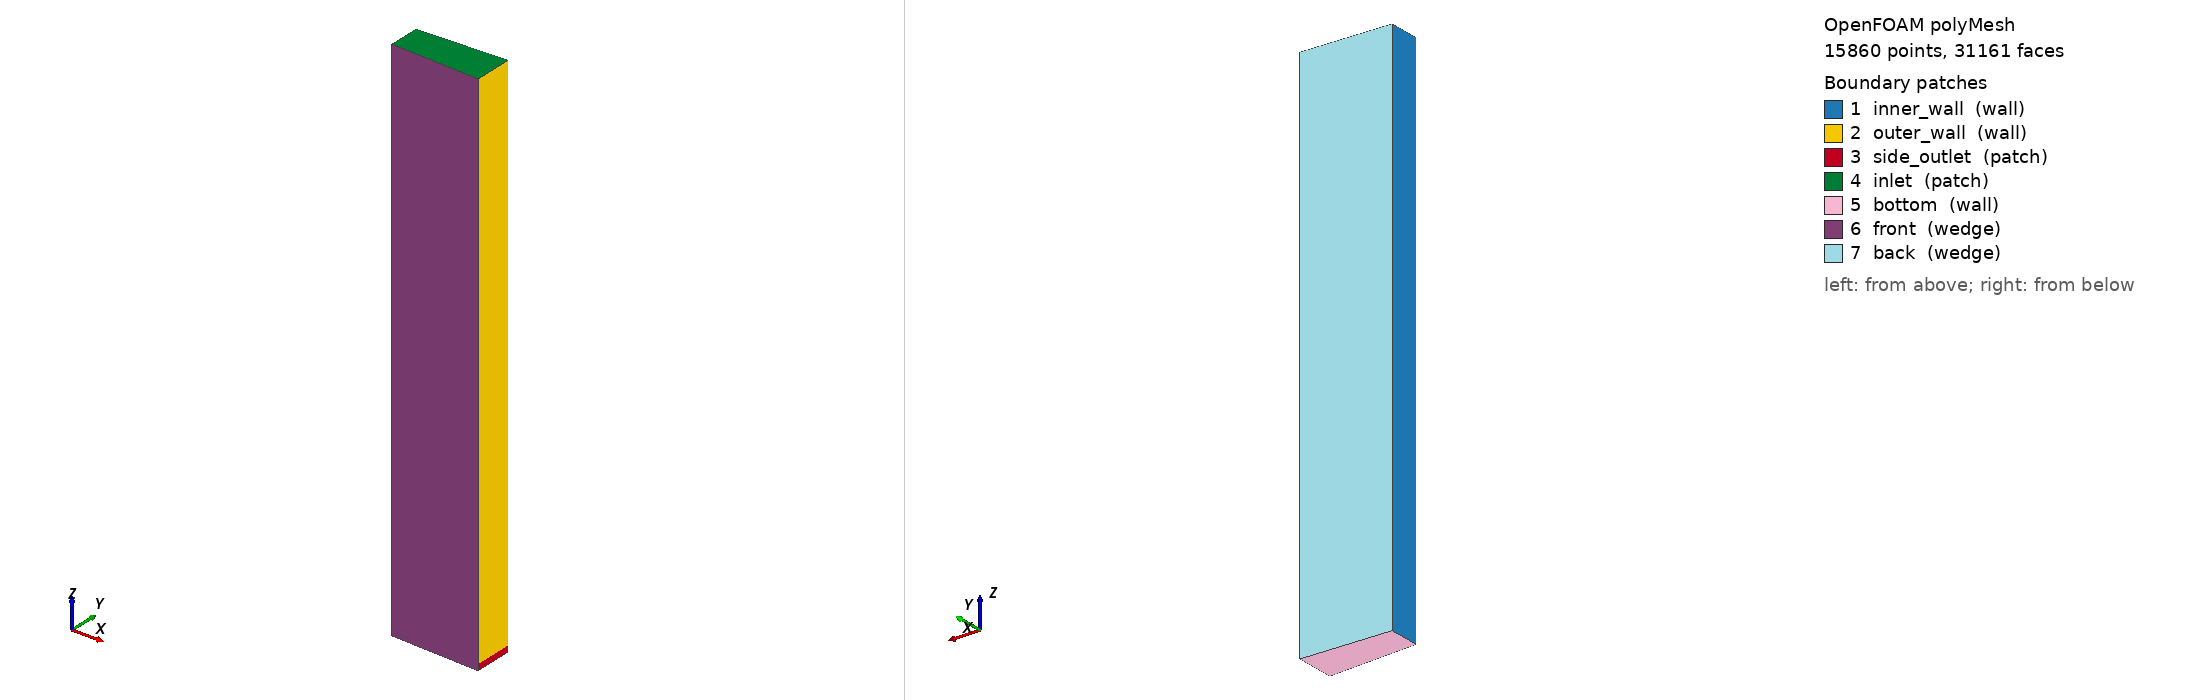

OpenFOAM case: the committed polyMesh, 15860 points, 31161 faces. Boundary patches (legend numbers): 1 inner_wall (wall), 2 outer_wall (wall), 3 side_outlet (patch), 4 inlet (patch), 5 bottom (wall), 6 front (wedge), 7 back (wedge). Left view from above one corner, right view from below the opposite corner. Boundary conditions: 0 field file(s) under 0/; 0 of 7 drawn patches have an entry in a shipped field file.

=== constant/polyMesh/boundary ===
/*--------------------------------*- C++ -*----------------------------------*\
| =========                 |                                                 |
| \\      /  F ield         | OpenFOAM: The Open Source CFD Toolbox           |
|  \\    /   O peration     | Version:  2506                                  |
|   \\  /    A nd           | Website:  www.openfoam.com                      |
|    \\/     M anipulation  |                                                 |
\*---------------------------------------------------------------------------*/
FoamFile
{
    version     2.0;
    format      ascii;
    arch        "LSB;label=32;scalar=64";
    class       polyBoundaryMesh;
    location    "constant/polyMesh";
    object      boundary;
}
// * * * * * * * * * * * * * * * * * * * * * * * * * * * * * * * * * * * * * //

7
(
    inner_wall
    {
        type            wall;
        inGroups        1(wall);
        nFaces          121;
        startFace       15303;
    }
    outer_wall
    {
        type            wall;
        inGroups        1(wall);
        nFaces          120;
        startFace       15424;
    }
    side_outlet
    {
        type            patch;
        nFaces          1;
        startFace       15544;
    }
    inlet
    {
        type            patch;
        nFaces          64;
        startFace       15545;
    }
    bottom
    {
        type            wall;
        inGroups        1(wall);
        nFaces          64;
        startFace       15609;
    }
    front
    {
        type            wedge;
        inGroups        1(wedge);
        nFaces          7744;
        startFace       15673;
    }
    back
    {
        type            wedge;
        inGroups        1(wedge);
        nFaces          7744;
        startFace       23417;
    }
)

// ************************************************************************* //


=== system/blockMeshDict ===
/*--------------------------------*- C++ -*----------------------------------*\
| =========                 |                                                 |
| \\      /  F ield         | OpenFOAM: The Open Source CFD Toolbox           |
|  \\    /   O peration     | Version:  v2506                                 |
|   \\  /    A nd           | Website:  www.openfoam.com                      |
|    \\/     M anipulation  |                                                 |
\*---------------------------------------------------------------------------*/
FoamFile
{
    version     2.0;
    format      ascii;
    class       dictionary;
    object      blockMeshDict;
}

// FINE, UNIFORM (ungraded) mesh version of side_outlet_case. Same geometry as the
// coarse case; ONLY the cell counts change. simpleGrading (1 1 1) everywhere -> no
// grading (uniform spacing), by request.
//
// Reactor radii: Ri=0.02540 m, Ro=0.03175 m, gap d=0.00635 m.  z: -0.019050..0.019050.
// side_outlet band = 1 axial cell (0.0004233333 m tall).
//
//   NR = radial cells across the gap    -> Dr = 6.35 mm / NR
//   NZ = axial cells in the main block   -> Dz = 37.677 mm / NZ
// Coarse case was NR=15 (Dr=423 um), NZ=89 (Dz=423 um). Bump NR/NZ below to refine.
// (Uniform mesh => the near-outer-wall cell is Dr; the Sc~1e4 concentration film is
//  ~17-45 um, so only NR >~ 300 begins to resolve it -- see the experiment README.)

convertToMeters 1;

vertices
(
    ( 0.0253758248 -0.0011079324 -0.0190500000)    // 0
    ( 0.0317197810 -0.0013849155 -0.0190500000)    // 1
    ( 0.0317197810  0.0013849155 -0.0190500000)    // 2
    ( 0.0253758248  0.0011079324 -0.0190500000)    // 3

    ( 0.0253758248 -0.0011079324 -0.0186266667)    // 4
    ( 0.0317197810 -0.0013849155 -0.0186266667)    // 5
    ( 0.0317197810  0.0013849155 -0.0186266667)    // 6
    ( 0.0253758248  0.0011079324 -0.0186266667)    // 7

    ( 0.0253758248 -0.0011079324  0.0190500000)    // 8
    ( 0.0317197810 -0.0013849155  0.0190500000)    // 9
    ( 0.0317197810  0.0013849155  0.0190500000)    // 10
    ( 0.0253758248  0.0011079324  0.0190500000)    // 11
);

blocks
(
    // Bottom side-outlet band: 1 axial cell. NR radial cells, uniform.
    hex (0 1 2 3 4 5 6 7) (64 1 1) simpleGrading (1 1 1)

    // Main reactor section: NZ axial cells. NR radial cells, uniform.
    hex (4 5 6 7 8 9 10 11) (64 1 120) simpleGrading (1 1 1)
);

edges
(
    arc 0 3 ( 0.0254000000 0 -0.0190500000)
    arc 1 2 ( 0.0317500000 0 -0.0190500000)

    arc 4 7 ( 0.0254000000 0 -0.0186266667)
    arc 5 6 ( 0.0317500000 0 -0.0186266667)

    arc 8 11 ( 0.0254000000 0  0.0190500000)
    arc 9 10 ( 0.0317500000 0  0.0190500000)
);

boundary
(
    inner_wall
    {
        type wall;
        faces
        (
            (0 4 7 3)
            (4 8 11 7)
        );
    }

    outer_wall
    {
        type wall;
        faces
        (
            (5 6 10 9)
        );
    }

    side_outlet
    {
        type patch;
        faces
        (
            (1 2 6 5)
        );
    }

    inlet
    {
        type patch;
        faces
        (
            (8 9 10 11)
        );
    }

    bottom
    {
        type wall;
        faces
        (
            (0 3 2 1)
        );
    }

    front
    {
        type wedge;
        faces
        (
            (0 1 5 4)
            (4 5 9 8)
        );
    }

    back
    {
        type wedge;
        faces
        (
            (3 7 6 2)
            (7 11 10 6)
        );
    }
);

mergePatchPairs
(
);

// ************************************************************************* //


Also in the case, not shown: constant/polyMesh/faces (numeric list); constant/polyMesh/neighbour (numeric list); constant/polyMesh/owner (numeric list); constant/polyMesh/points (numeric list).
